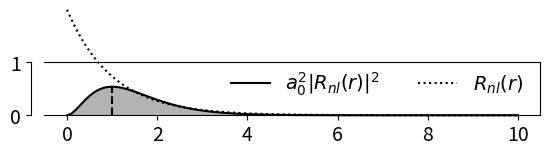

Write Python code to recreate this figure. (Note: this script raises an exception after producing the figure.)
from numpy import *
import pylab as P
import matplotlib 
from sympy.physics.hydrogen import R_nl
from sympy.abc import x
from sympy.utilities.lambdify import lambdify


matplotlib.rc('xtick', labelsize=14) 
matplotlib.rc('ytick', labelsize=14) 


fig = P.figure()

def adjust_spines(ax, spines):
    for loc, spine in ax.spines.items():
        if loc in spines:
            spine.set_position(('outward', 10))  # outward by 10 points
            spine.set_smart_bounds(True)
        else:
            spine.set_color('none')  # don't draw spine

    # turn off ticks where there is no spine
    if 'left' in spines:
        ax.yaxis.set_ticks_position('left')
    else:
        # no yaxis ticks
        ax.yaxis.set_ticks([])

    if 'bottom' in spines:
        ax.xaxis.set_ticks_position('bottom')
    else:
        # no xaxis ticks
        ax.xaxis.set_ticks([])

#n=1,l=0
r = linspace(0,10,100)
lam_R_nl = lambdify(x, R_nl(1,0,x))
ax = fig.add_subplot(6, 1, 1)
ax.plot(r,r**2*abs(lam_R_nl(r))**2,'k',clip_on=False,label=r'$a_0^2|R_{nl}(r)|^2$')
ax.fill(r,r**2*abs(lam_R_nl(r))**2,color=[.7,.7,.7])
ax.plot(r,lam_R_nl(r),'k:',clip_on=False,label=r'$R_{nl}(r)$')
ax.plot([1,1],[min(r**2*abs(lam_R_nl(r))**2),max(r**2*abs(lam_R_nl(r))**2)],'k--')
ax.set_ylim([0,1.])
P.legend(frameon=False,fontsize=14,loc='best',ncol=2)
adjust_spines(ax, ['left'])

#n=2,l=0
r = linspace(0,15,100)
lam_R_nl = lambdify(x, R_nl(2,0,x))
ax = fig.add_subplot(6, 1, 2)
ax.plot(r,r**2*abs(lam_R_nl(r))**2,'k',clip_on=False)
ax.fill(r,r**2*abs(lam_R_nl(r))**2,color=[.7,.7,.7])
ax.plot(r,lam_R_nl(r),'k:',clip_on=False)
ax.set_ylim([-.2,.2])
ax.set_yticks([-0.2,0.2])
adjust_spines(ax, ['left'])

#n=2,l=1
r = linspace(0,15,100)
lam_R_nl = lambdify(x, R_nl(2,1,x))
ax = fig.add_subplot(6, 1, 3)
ax.plot(r,r**2*abs(lam_R_nl(r))**2,'k',clip_on=False)
ax.fill(r,r**2*abs(lam_R_nl(r))**2,color=[.7,.7,.7])
ax.plot(r,lam_R_nl(r),'k:',clip_on=False)
ax.set_ylim([0,.2])
ax.plot([4,4],[min(r**2*abs(lam_R_nl(r))**2),max(r**2*abs(lam_R_nl(r))**2)],'k--')
adjust_spines(ax, ['left'])

#n=3,l=0
r = linspace(0,25,100)
lam_R_nl = lambdify(x, R_nl(3,0,x))
ax = fig.add_subplot(6, 1, 4)
ax.plot(r,r**2*abs(lam_R_nl(r))**2,'k',clip_on=False)
ax.fill(r,r**2*abs(lam_R_nl(r))**2,color=[.7,.7,.7])
ax.plot(r,lam_R_nl(r),'k:',clip_on=False)
ax.set_ylim([0,.2])
adjust_spines(ax, ['left'])

#n=3,l=1
r = linspace(0,25,100)
lam_R_nl = lambdify(x, R_nl(3,1,x))
ax = fig.add_subplot(6, 1, 5)
ax.plot(r,r**2*abs(lam_R_nl(r))**2,'k',clip_on=False)
ax.fill(r,r**2*abs(lam_R_nl(r))**2,color=[.7,.7,.7])
ax.plot(r,lam_R_nl(r),'k:',clip_on=False)
ax.set_ylim([0,.2])
adjust_spines(ax, ['left'])

#n=3,l=2
r = linspace(0,25,100)
lam_R_nl = lambdify(x, R_nl(3,2,x))
ax = fig.add_subplot(6, 1, 6)
ax.plot(r,r**2*abs(lam_R_nl(r))**2,'k',clip_on=False)
ax.fill(r,r**2*abs(lam_R_nl(r))**2,color=[.7,.7,.7])
ax.plot(r,lam_R_nl(r),'k:',clip_on=False)
ax.set_ylim([0,.2])
#ax.axvline(9,color='k',linestyle='--')
ax.plot([9,9],[min(r**2*abs(lam_R_nl(r))**2),max(r**2*abs(lam_R_nl(r))**2)],'k--')
ax.set_xlabel(r'$r/a_0$',fontsize=14)
adjust_spines(ax, ['left', 'bottom'])

P.tight_layout()
P.savefig('radial_wavefunctions.pdf')
P.show()
